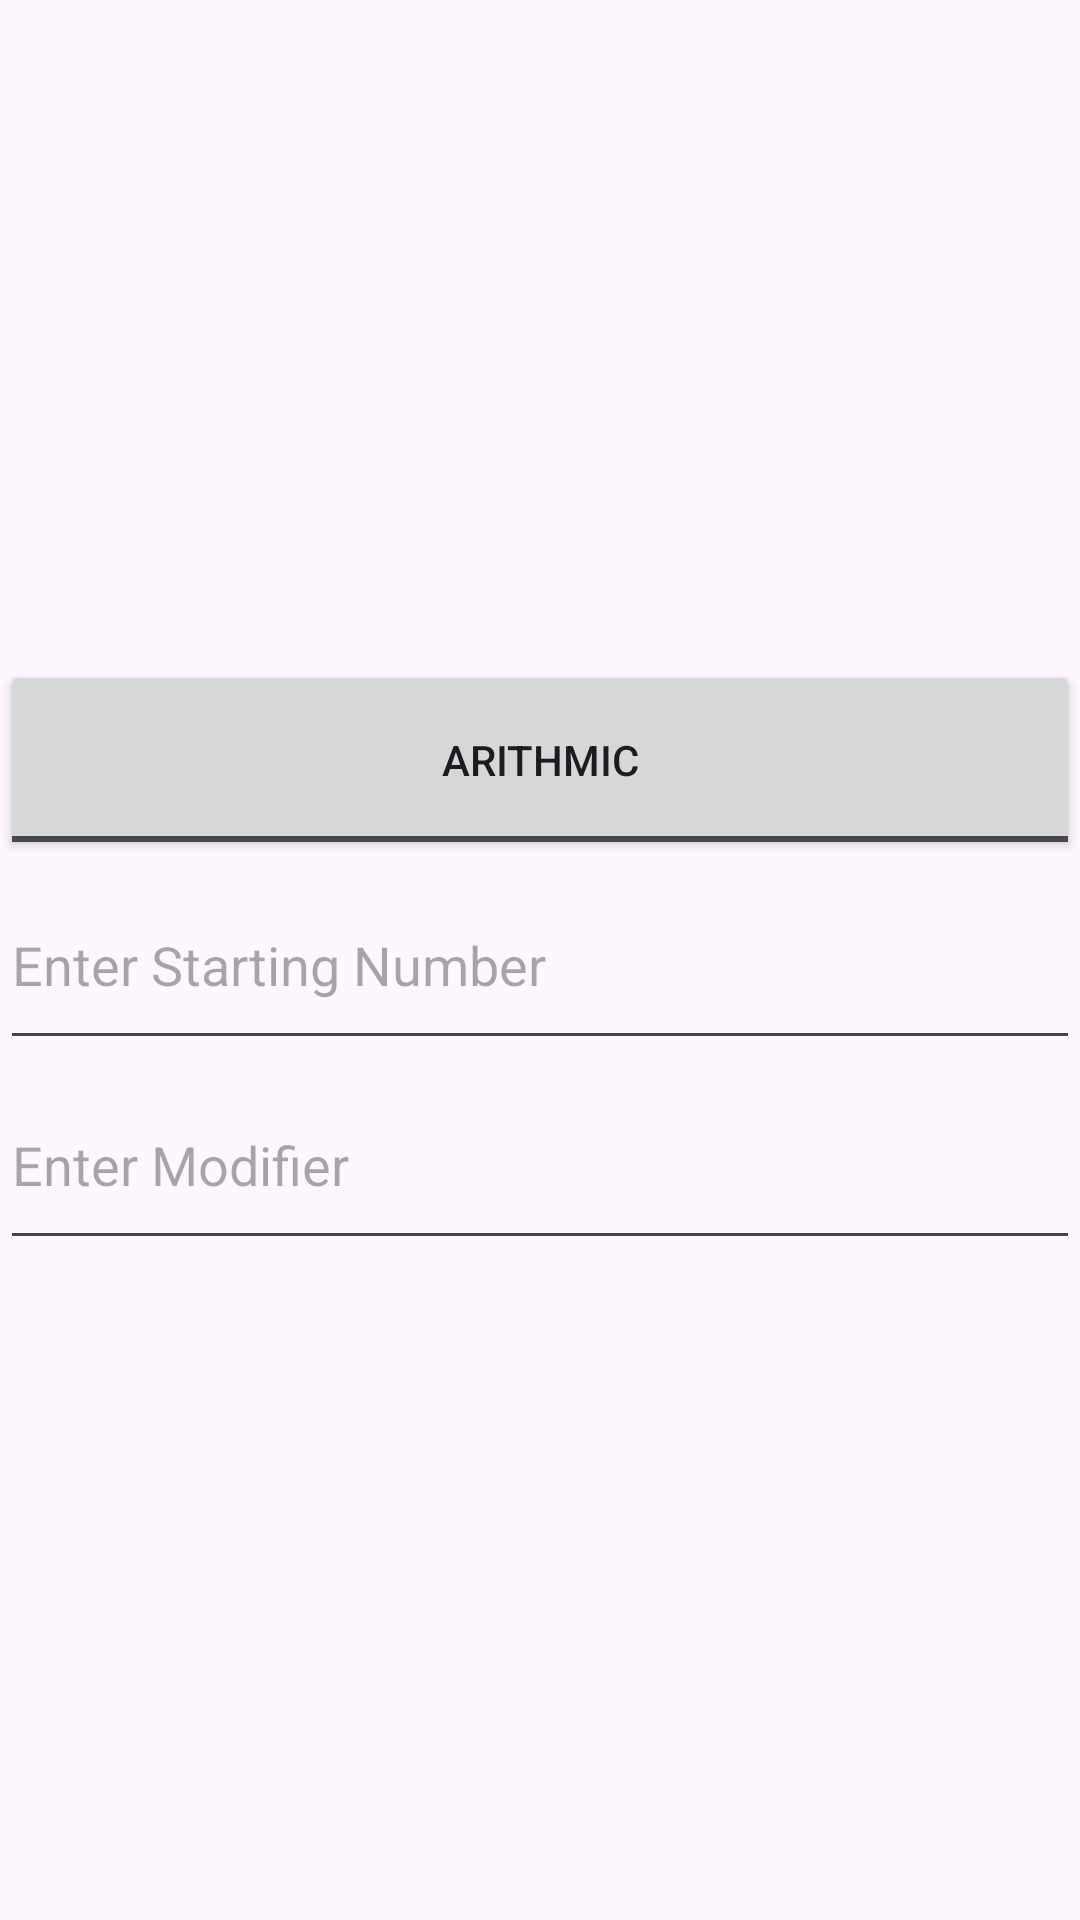

The Android layout XML behind this screen, and the referenced resources:
<!-- AndroidManifest.xml: application theme Theme.Exe5_2024 -->
<!-- res/layout/alertdialog.xml -->
<?xml version="1.0" encoding="utf-8"?>
<LinearLayout xmlns:android="http://schemas.android.com/apk/res/android"
    android:layout_width="match_parent"
    android:layout_height="match_parent"
    android:gravity="center_horizontal|center_vertical"
    android:orientation="vertical">

    <LinearLayout
        android:layout_width="match_parent"
        android:layout_height="200dp"
        android:orientation="vertical">

        <ToggleButton
            android:id="@+id/adtgtp"
            android:layout_width="match_parent"
            android:layout_height="0dp"
            android:layout_weight="1"
            android:textOff="Arithmic"
            android:textOn="Geometric" />

        <EditText
            android:id="@+id/adetstrt"
            android:layout_width="match_parent"
            android:layout_height="0dp"
            android:layout_weight="1"
            android:ems="10"
            android:hint="Enter Starting Number"
            android:inputType="numberDecimal|numberSigned" />

        <EditText
            android:id="@+id/adetmod"
            android:layout_width="match_parent"
            android:layout_height="0dp"
            android:layout_weight="1"
            android:ems="10"
            android:hint="Enter Modifier"
            android:inputType="numberDecimal|numberSigned" />
    </LinearLayout>

</LinearLayout>
<!-- resources referenced by this layout -->
<resources>
  <style name="Theme.Exe5_2024" parent="Base.Theme.Exe5_2024" />
  <style name="Base.Theme.Exe5_2024" parent="Theme.Material3.DayNight.NoActionBar">
          
          
      </style>
</resources>
